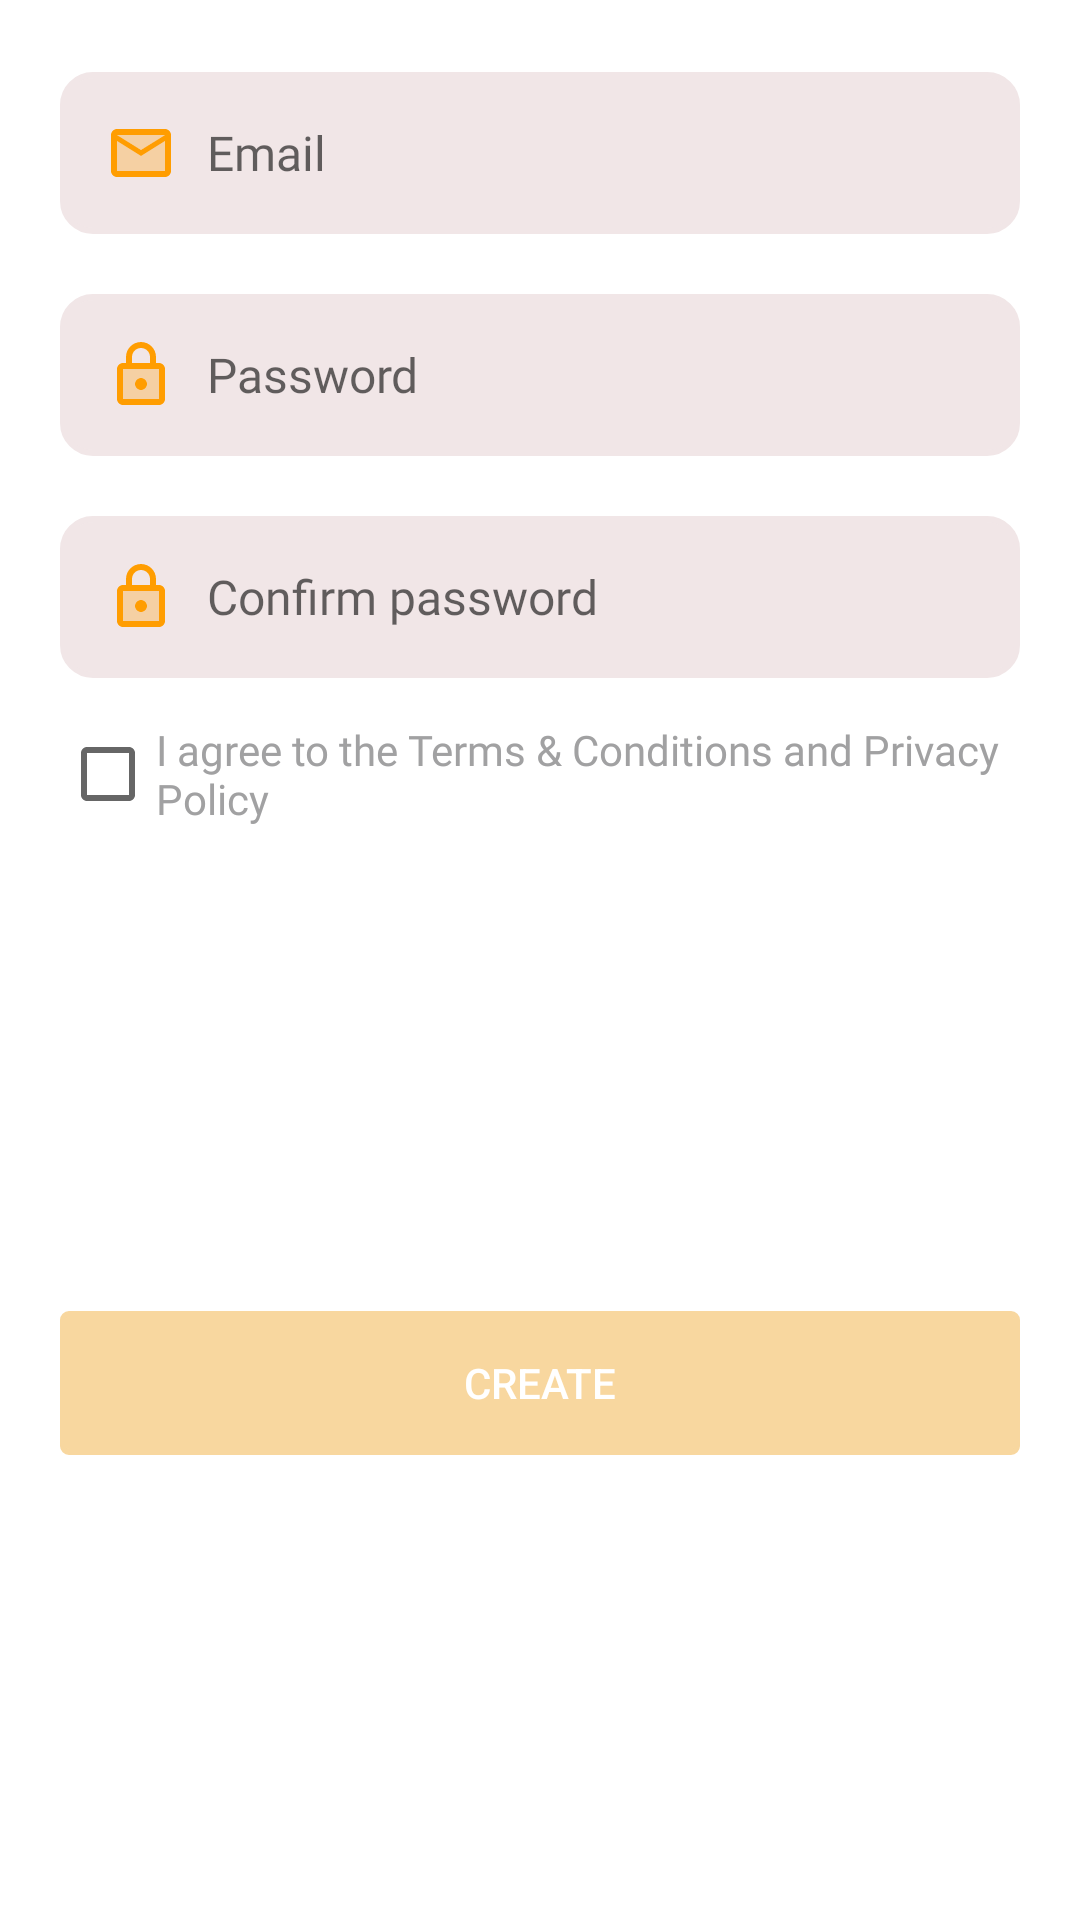

Write the Android layout XML for this screen, with the resource values it uses.
<!-- AndroidManifest.xml: application theme Theme.Maxbook -->
<!-- res/layout/fragment_create.xml -->
<?xml version="1.0" encoding="utf-8"?>
<androidx.constraintlayout.widget.ConstraintLayout xmlns:android="http://schemas.android.com/apk/res/android"
    xmlns:app="http://schemas.android.com/apk/res-auto"
    xmlns:tools="http://schemas.android.com/tools"
    android:id="@+id/frameLayout2"
    android:layout_width="match_parent"
    android:layout_height="wrap_content"
    tools:context=".fragment.CreateFragment">

    <EditText
        android:id="@+id/editTextTextEmailAddress2"
        android:layout_width="match_parent"
        android:layout_height="wrap_content"
        android:layout_marginStart="20dp"
        android:layout_marginTop="24dp"
        android:layout_marginEnd="20dp"
        android:autofillHints=""
        android:background="@drawable/inputbox_round"
        android:drawableStart="@drawable/twotone_email"
        android:drawablePadding="10dp"
        android:ems="10"
        android:fontFamily="@font/source_sans_pro_bold"
        android:hint="@string/email"
        android:inputType="textEmailAddress"
        android:padding="15dp"
        android:textColor="@color/grey"
        android:textSize="16sp"
        app:layout_constraintEnd_toEndOf="parent"
        app:layout_constraintStart_toStartOf="parent"
        app:layout_constraintTop_toTopOf="parent" />

    <EditText
        android:id="@+id/editTextTextPassword2"
        android:layout_width="match_parent"
        android:layout_height="wrap_content"
        android:layout_margin="20dp"
        android:layout_marginStart="20dp"
        android:layout_marginEnd="20dp"
        android:autofillHints=""
        android:background="@drawable/inputbox_round"
        android:drawableStart="@drawable/twotone_pass"
        android:drawablePadding="10dp"
        android:ems="10"
        android:fontFamily="@font/source_sans_pro_bold"
        android:hint="@string/password"
        android:inputType="textPassword"
        android:padding="15dp"
        android:textColor="@color/grey"
        android:textSize="16sp"
        app:layout_constraintEnd_toEndOf="parent"
        app:layout_constraintStart_toStartOf="parent"
        app:layout_constraintTop_toBottomOf="@+id/editTextTextEmailAddress2" />

    <EditText
        android:id="@+id/editTextTextPassword3"
        android:layout_width="match_parent"
        android:layout_height="wrap_content"
        android:layout_margin="20dp"
        android:layout_marginStart="20dp"
        android:layout_marginEnd="20dp"
        android:autofillHints=""
        android:background="@drawable/inputbox_round"
        android:drawableStart="@drawable/twotone_pass"
        android:drawablePadding="10dp"
        android:ems="10"
        android:fontFamily="@font/source_sans_pro_bold"
        android:hint="@string/confirmpassword"
        android:inputType="textPassword"
        android:padding="15dp"
        android:textColor="@color/grey"
        android:textSize="16sp"
        app:layout_constraintEnd_toEndOf="parent"
        app:layout_constraintStart_toStartOf="parent"
        app:layout_constraintTop_toBottomOf="@+id/editTextTextPassword2" />

    <CheckBox
        android:id="@+id/checkBox"
        android:layout_width="0dp"
        android:layout_height="wrap_content"
        android:layout_marginTop="8dp"
        android:fontFamily="@font/source_sans_pro_bold"
        android:text="@string/policy"
        android:textColor="@color/grey"
        app:layout_constraintEnd_toEndOf="@+id/editTextTextPassword3"
        app:layout_constraintStart_toStartOf="@+id/editTextTextPassword3"
        app:layout_constraintTop_toBottomOf="@+id/editTextTextPassword3" />

    <androidx.appcompat.widget.AppCompatButton
        android:id="@+id/createButton"
        android:layout_width="match_parent"
        android:layout_height="wrap_content"
        android:layout_marginStart="20dp"
        android:layout_marginTop="8dp"
        android:layout_marginEnd="20dp"
        android:layout_marginBottom="8dp"
        android:background="@drawable/button"
        android:backgroundTint="@color/disable_yellow"
        android:enabled="false"
        android:text="@string/create"
        android:textColor="@color/white"
        app:layout_constraintBottom_toBottomOf="parent"
        app:layout_constraintEnd_toEndOf="parent"
        app:layout_constraintStart_toStartOf="parent"
        app:layout_constraintTop_toBottomOf="@+id/checkBox" />

</androidx.constraintlayout.widget.ConstraintLayout>
<!-- resources referenced by this layout -->
<resources>
  <color name="disable_yellow">#F8D79F</color>
  <color name="grey">#A1A1A2</color>
  <color name="white">#FFFFFFFF</color>
  <!-- drawable button (drawable) -->
  <?xml version="1.0" encoding="utf-8"?>
  <shape xmlns:android="http://schemas.android.com/apk/res/android">
   <stroke android:width="2dp" android:color="@color/bright_blue"/>
      <corners android:radius="2dp"/>
  </shape>
  <!-- drawable inputbox_round (drawable) -->
  <?xml version="1.0" encoding="utf-8"?>
  <shape xmlns:android="http://schemas.android.com/apk/res/android">
       <stroke android:color="#F1E6E7" android:width="2dp"/>
      <corners android:radius="10dp"/>
      <gradient android:startColor="#F1E6E7" android:centerColor="#F1E6E7" android:endColor="#F1E6E7"/>
  </shape>
  <!-- drawable twotone_email (drawable) -->
  <vector android:height="24dp" android:tint="@color/tangerine"
      android:viewportHeight="24" android:viewportWidth="24"
      android:width="24dp" xmlns:android="http://schemas.android.com/apk/res/android">
      <path android:fillAlpha="0.3"
          android:fillColor="@android:color/white"
          android:pathData="M20,8l-8,5 -8,-5v10h16zM20,6L4,6l8,4.99z" android:strokeAlpha="0.3"/>
      <path android:fillColor="@android:color/white" android:pathData="M4,20h16c1.1,0 2,-0.9 2,-2V6c0,-1.1 -0.9,-2 -2,-2H4c-1.1,0 -2,0.9 -2,2v12c0,1.1 0.9,2 2,2zM20,6l-8,4.99L4,6h16zM4,8l8,5 8,-5v10H4V8z"/>
  </vector>
  <!-- drawable twotone_pass (drawable) -->
  <vector android:height="24dp" android:tint="@color/tangerine"
      android:viewportHeight="24" android:viewportWidth="24"
      android:width="24dp" xmlns:android="http://schemas.android.com/apk/res/android">
      <path android:fillAlpha="0.3"
          android:fillColor="@android:color/white"
          android:pathData="M6,20h12L18,10L6,10v10zM12,13c1.1,0 2,0.9 2,2s-0.9,2 -2,2 -2,-0.9 -2,-2 0.9,-2 2,-2z" android:strokeAlpha="0.3"/>
      <path android:fillColor="@android:color/white" android:pathData="M18,8h-1L17,6c0,-2.76 -2.24,-5 -5,-5S7,3.24 7,6v2L6,8c-1.1,0 -2,0.9 -2,2v10c0,1.1 0.9,2 2,2h12c1.1,0 2,-0.9 2,-2L20,10c0,-1.1 -0.9,-2 -2,-2zM9,6c0,-1.66 1.34,-3 3,-3s3,1.34 3,3v2L9,8L9,6zM18,20L6,20L6,10h12v10zM12,17c1.1,0 2,-0.9 2,-2s-0.9,-2 -2,-2 -2,0.9 -2,2 0.9,2 2,2z"/>
  </vector>
  <string name="confirmpassword">Confirm password</string>
  <string name="create">Create</string>
  <string name="email">Email</string>
  <string name="password">Password</string>
  <string name="policy">I agree to the Terms &amp; Conditions and Privacy Policy</string>
  <style name="Theme.Maxbook" parent="Theme.MaterialComponents.DayNight.DarkActionBar">
          
          <item name="colorPrimary">@color/purple_500</item>
          <item name="colorPrimaryVariant">@color/tangerine</item>
          <item name="colorOnPrimary">@color/white</item>
          
          <item name="colorSecondary">@color/teal_200</item>
          <item name="colorSecondaryVariant">@color/teal_700</item>
          <item name="colorOnSecondary">@color/black</item>
          
          <item name="android:statusBarColor">?attr/colorPrimaryVariant</item>
          
      </style>
  <color name="bright_blue">#382FE2</color>
  <color name="tangerine">#FF9D01</color>
  <color name="purple_500">#FF6200EE</color>
  <color name="teal_200">#FF03DAC5</color>
  <color name="teal_700">#FF018786</color>
  <color name="black">#FF000000</color>
</resources>
